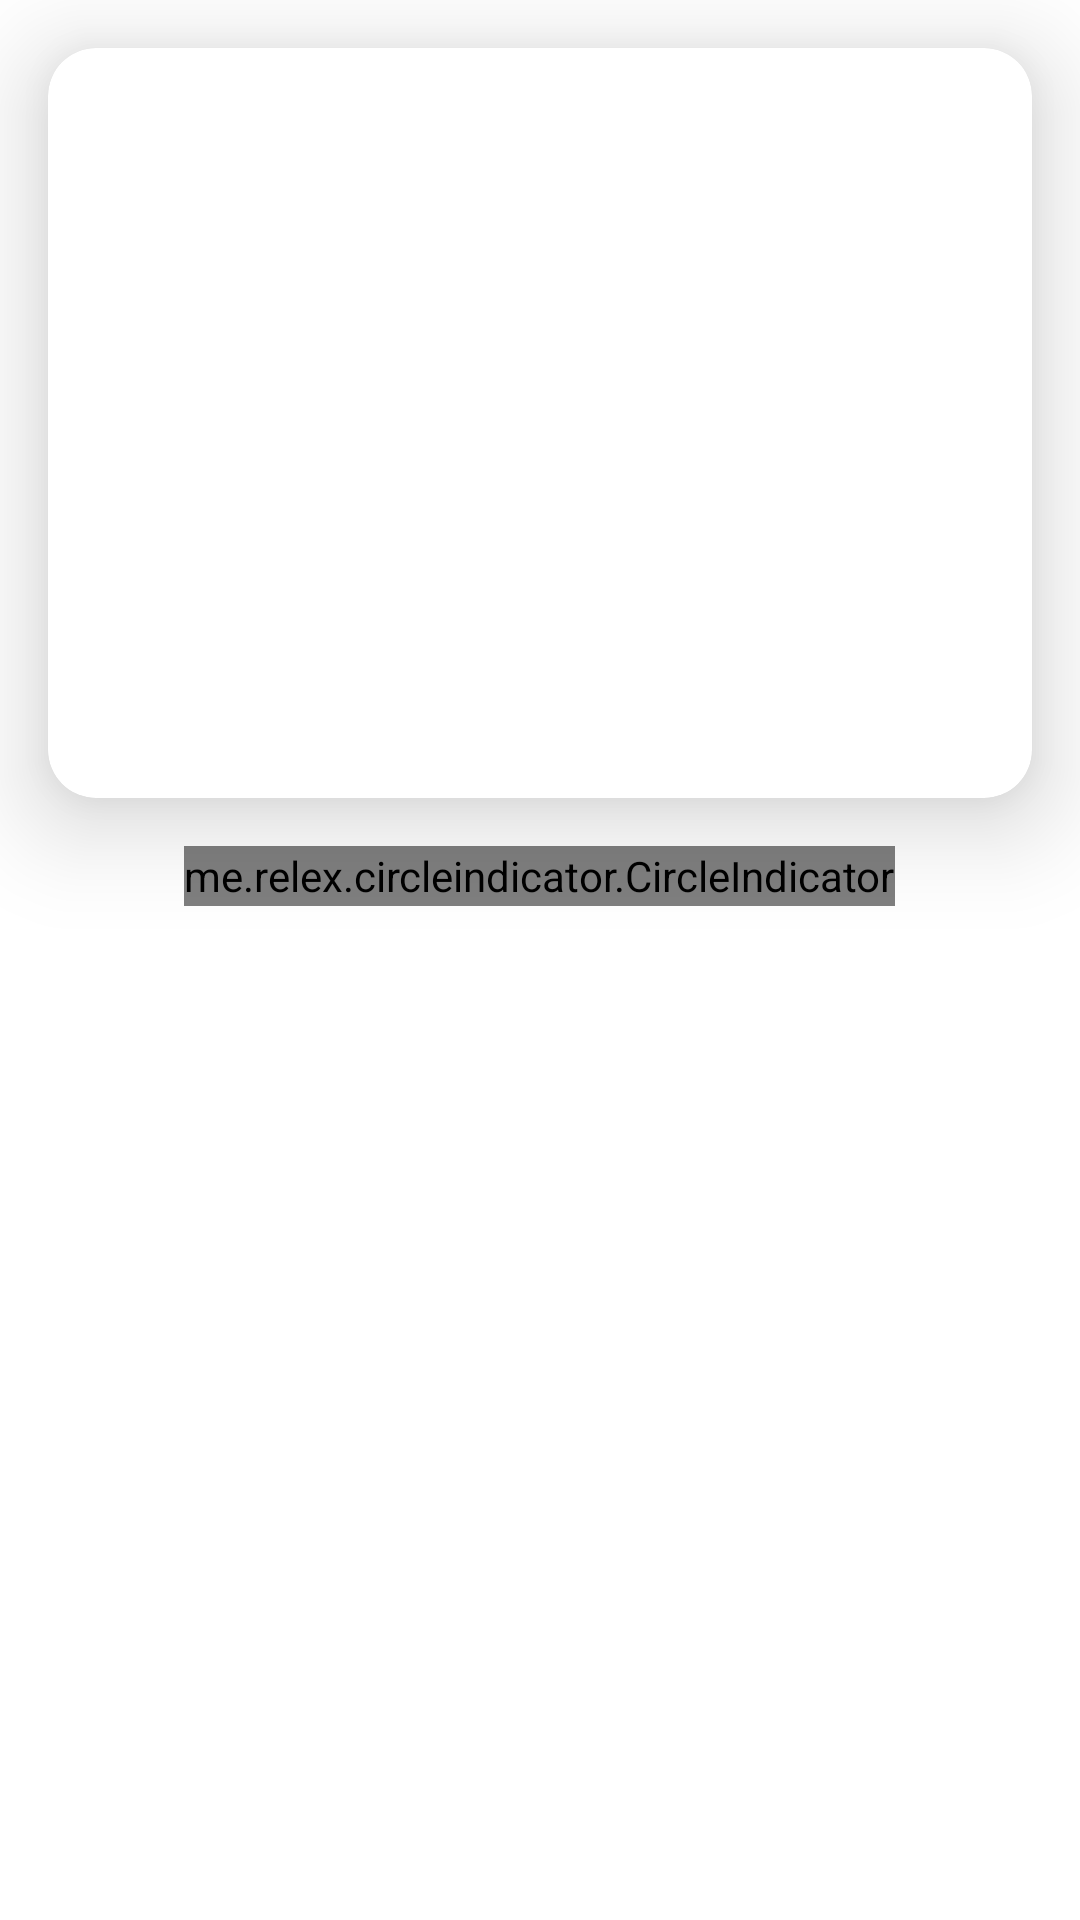

Here is an Android app screen rendered from its layout file. Give the layout XML and the strings, colors and styles it references.
<!-- AndroidManifest.xml: application theme Theme.DemoSlideImage -->
<!-- res/layout/activity_main.xml -->
<?xml version="1.0" encoding="utf-8"?>
<LinearLayout xmlns:android="http://schemas.android.com/apk/res/android"
    xmlns:app="http://schemas.android.com/apk/res-auto"
    xmlns:tools="http://schemas.android.com/tools"
    android:layout_width="match_parent"
    android:layout_height="match_parent"
    android:orientation="vertical"
    tools:context=".MainActivity">

   <androidx.cardview.widget.CardView
       android:layout_margin="16dp"
       android:layout_width="match_parent"
       android:layout_height="wrap_content"
       app:cardCornerRadius="16dp"
       app:cardElevation="20dp">

       <androidx.viewpager.widget.ViewPager
           android:id="@+id/viewPager"
           android:layout_width="match_parent"
           android:layout_height="250dp" />
   </androidx.cardview.widget.CardView>
    <me.relex.circleindicator.CircleIndicator
        android:id="@+id/CircleIndicator3"
        android:layout_width="wrap_content"
        android:layout_height="20dp"
        android:layout_gravity="center_horizontal"
        app:ci_drawable="@drawable/custom_cicle" />


</LinearLayout>
<!-- resources referenced by this layout -->
<resources>
  <!-- drawable custom_cicle (drawable) -->
  <?xml version="1.0" encoding="utf-8"?>
  <shape xmlns:android="http://schemas.android.com/apk/res/android"
      android:shape="oval">
      <solid android:color="@color/black"/>
      <size android:width="40dp"
          android:height="40dp"/>
      <solid android:color="#c99049"/>
  </shape>
  <style name="Theme.DemoSlideImage" parent="Theme.MaterialComponents.DayNight.DarkActionBar">
          
          <item name="colorPrimary">@color/purple_500</item>
          <item name="colorPrimaryVariant">@color/purple_700</item>
          <item name="colorOnPrimary">@color/white</item>
          
          <item name="colorSecondary">@color/teal_200</item>
          <item name="colorSecondaryVariant">@color/teal_700</item>
          <item name="colorOnSecondary">@color/black</item>
          
          <item name="android:statusBarColor" tools:targetApi="l">?attr/colorPrimaryVariant</item>
          
      </style>
  <!-- not gathered from this repository: default colours our renderer supplied (Android Studio template values) -->
  <color name="purple_500">#FF6200EE</color>
  <color name="purple_700">#FF3700B3</color>
  <color name="teal_200">#FF03DAC5</color>
  <color name="teal_700">#FF018786</color>
  <color name="black">#FF000000</color>
  <color name="white">#FFFFFFFF</color>
</resources>
